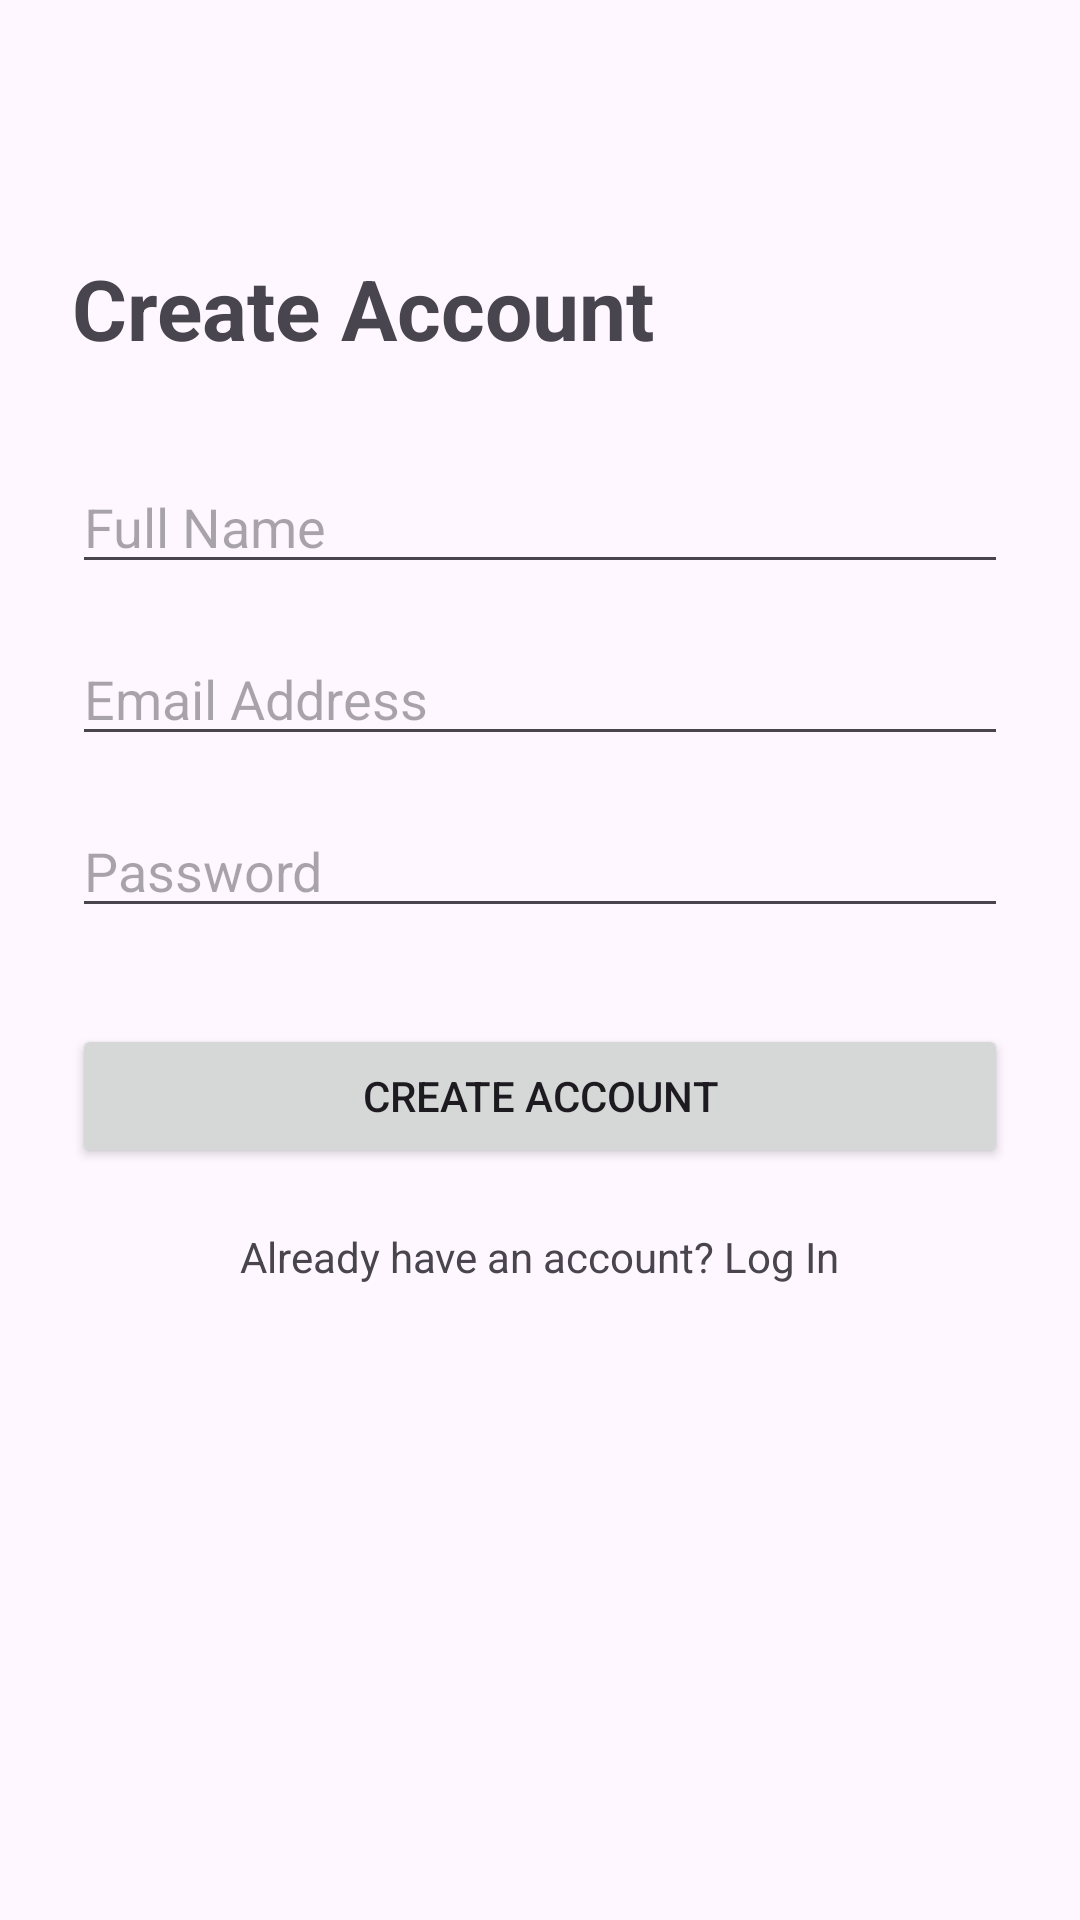

This screen was rendered from an Android layout file. Write that file and the resources it references.
<!-- AndroidManifest.xml: application theme Theme.Zenzeleni -->
<!-- res/layout/activity_register.xml -->
<?xml version="1.0" encoding="utf-8"?>
<androidx.constraintlayout.widget.ConstraintLayout xmlns:android="http://schemas.android.com/apk/res/android"
    xmlns:app="http://schemas.android.com/apk/res-auto"
    android:layout_width="match_parent"
    android:layout_height="match_parent"
    android:padding="24dp">

    <TextView
        android:id="@+id/titleText"
        android:layout_width="wrap_content"
        android:layout_height="wrap_content"
        android:text="@string/register_title"
        android:textSize="28sp"
        android:textStyle="bold"
        app:layout_constraintTop_toTopOf="parent"
        app:layout_constraintStart_toStartOf="parent"
        android:layout_marginTop="60dp" />

    <EditText
        android:id="@+id/nameInput"
        android:layout_width="0dp"
        android:layout_height="wrap_content"
        android:hint="@string/register_name_hint"
        android:inputType="textPersonName"
        app:layout_constraintTop_toBottomOf="@id/titleText"
        app:layout_constraintStart_toStartOf="parent"
        app:layout_constraintEnd_toEndOf="parent"
        android:layout_marginTop="32dp" />

    <EditText
        android:id="@+id/emailInput"
        android:layout_width="0dp"
        android:layout_height="wrap_content"
        android:hint="@string/register_email_hint"
        android:inputType="textEmailAddress"
        app:layout_constraintTop_toBottomOf="@id/nameInput"
        app:layout_constraintStart_toStartOf="parent"
        app:layout_constraintEnd_toEndOf="parent"
        android:layout_marginTop="16dp" />

    <EditText
        android:id="@+id/passwordInput"
        android:layout_width="0dp"
        android:layout_height="wrap_content"
        android:hint="@string/register_password_hint"
        android:inputType="textPassword"
        app:layout_constraintTop_toBottomOf="@id/emailInput"
        app:layout_constraintStart_toStartOf="parent"
        app:layout_constraintEnd_toEndOf="parent"
        android:layout_marginTop="16dp" />

    <Button
        android:id="@+id/registerButton"
        android:layout_width="0dp"
        android:layout_height="wrap_content"
        android:text="@string/register_button"
        app:layout_constraintTop_toBottomOf="@id/passwordInput"
        app:layout_constraintStart_toStartOf="parent"
        app:layout_constraintEnd_toEndOf="parent"
        android:layout_marginTop="32dp" />

    <TextView
        android:id="@+id/goToLoginText"
        android:layout_width="wrap_content"
        android:layout_height="wrap_content"
        android:text="@string/register_go_to_login"
        app:layout_constraintTop_toBottomOf="@id/registerButton"
        app:layout_constraintStart_toStartOf="parent"
        app:layout_constraintEnd_toEndOf="parent"
        android:layout_marginTop="20dp" />

    <TextView
        android:id="@+id/errorText"
        android:layout_width="0dp"
        android:layout_height="wrap_content"
        android:textColor="#FF0000"
        app:layout_constraintTop_toBottomOf="@id/goToLoginText"
        app:layout_constraintStart_toStartOf="parent"
        app:layout_constraintEnd_toEndOf="parent"
        android:layout_marginTop="12dp" />

</androidx.constraintlayout.widget.ConstraintLayout>
<!-- resources referenced by this layout -->
<resources>
  <string name="register_button">Create Account</string>
  <string name="register_email_hint">Email Address</string>
  <string name="register_go_to_login">Already have an account? Log In</string>
  <string name="register_name_hint">Full Name</string>
  <string name="register_password_hint">Password</string>
  <string name="register_title">Create Account</string>
  <style name="Theme.Zenzeleni" parent="Base.Theme.Zenzeleni" />
  <style name="Base.Theme.Zenzeleni" parent="Theme.Material3.DayNight.NoActionBar">
          
          
      </style>
</resources>
